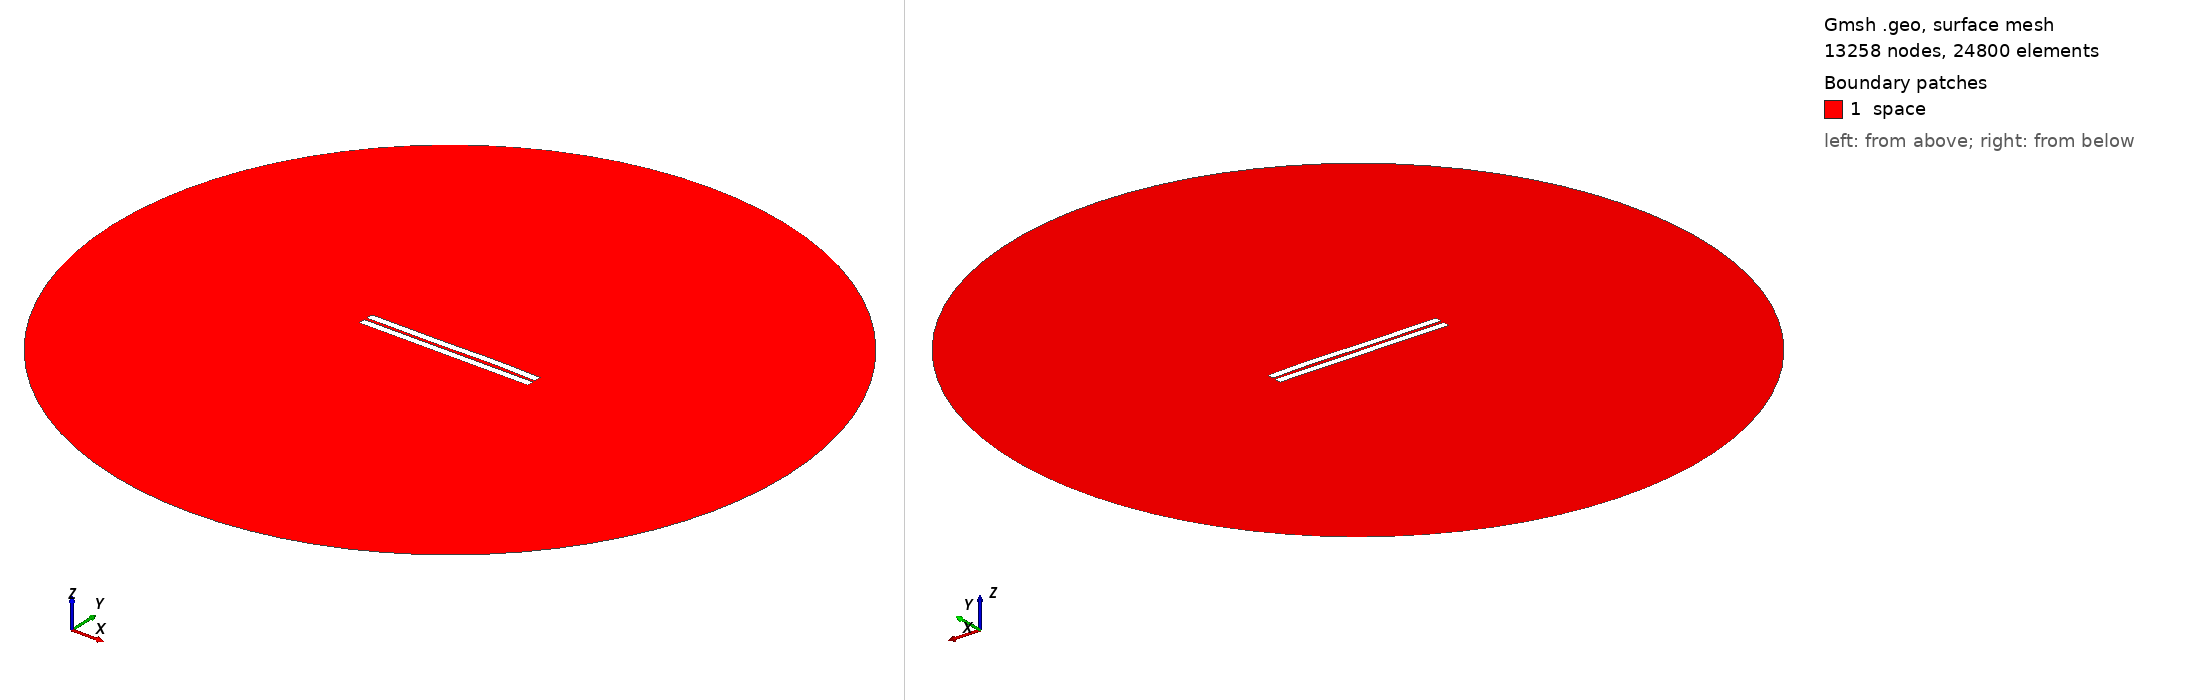

Gmsh geometry script, surface-meshed: 13258 nodes, 24800 surface elements. Boundary patches (legend numbers): 1 space. Left view from above one corner, right view from below the opposite corner. Legend entries are the model's physical surfaces. The drawing asked Gmsh for element sizes between 1% and 20% of the model's largest extent; the script's own settings can give other sizes.

=== 1079.geo (drawn) ===
//---------------------------------------
// Geometry kernel
//---------------------------------------

SetFactory("OpenCASCADE");



//---------------------------------------
// Parameters of the geometry
//---------------------------------------

// Overetch of the upper plate
overetch = 0.0;

// Distance between the plates
distance = 1.75;

// Discretization over the x axis (for the deformation)
nx = 50; 

// Length of the plate
L = 100 - overetch; 

// Number of modes
n = 4; 

// 1st mode coefficient
coeff(1) = 0.07499999999999998;
beta(1) = 0.596864 * 3.1415926535 / L;

// 2nd mode coefficient
coeff(2) = 0.07499999999999998;
beta(2) = 1.49418 * 3.1415926535 / L;

// 3rd mode coefficient
coeff(3) = -0.15;
beta(3) = 2.50025 * 3.1415926535 / L;

// 4th mode coefficient
coeff(4) = 0.07499999999999998;
beta(4) = 3.49999 * 3.1415926535 / L;



//---------------------------------------
// Upper plate (deformed rectangle)
//---------------------------------------

// Coordiantes of the upper plate
xmin = -50;
xmax = 50 - overetch;

// Height of the upper plate
yheight = 4 - 2 * overetch;

// Indexes of the points
UpperID[] = {};
LowerID[] = {};
LeftID[] = {};
RightID[] = {};

// Point index
p = 1;

// Horizontal edges
For i In {1:nx}
    x = xmin + (i-1)*(xmax - xmin)/(nx-1);

    y_bottom = distance / 2 + overetch;
    For j In {1:n}
        C = (Cosh(beta(j)*L) + Cos(beta(j)*L)) / (Sinh(beta(j)*L) + Sin(beta(j)*L));
        y_bottom  = y_bottom + coeff(j) * (Cosh(beta(j)*(x+50)) - Cos(beta(j)*(x+50)) - C * (Sinh(beta(j)*(x+50)) - Sin(beta(j)*(x+50))));
    EndFor

    y_top = y_bottom + yheight;

    Point(p) = {x, y_top, 0, 1.0};
    UpperID[i] = p;
    p = p + 1;

    Point(p) = {x, y_bottom, 0, 1.0};
    LowerID[i] = p;
    p = p + 1;
EndFor

// Create point lists
UpperPts[] = {}; LowerPts[] = {};
For i In {1:nx}
  UpperPts[] += {UpperID[i]};
  LowerPts[] += {LowerID[i]};
EndFor

// Build splines
Spline(1) = {UpperPts[]};
Spline(2) = {LowerPts[]};
Line(3) = {LowerPts[nx-1], UpperPts[nx-1]};
Line(4) = {LowerPts[0], UpperPts[0]};

// Build the plane surface
Curve Loop(1) = {2, 3, -1, -4};
Plane Surface(1) = {1};



//---------------------------------------
// Lower plate (rectangle)
//---------------------------------------

// Vertices
Point(1001) = {-50, -1, 0, 1.0};
Point(1002) = { 50, -1, 0, 1.0};
Point(1003) = { 50,  -5, 0, 1.0};
Point(1004) = {-50,  -5, 0, 1.0};

// Edges
Line(5) = {1001, 1002};
Line(6) = {1002, 1003};
Line(7) = {1003, 1004};
Line(8) = {1004, 1001};

// Plane surface
Line Loop(2) = {5, 6, 7, 8};
Plane Surface(2) = {2}; 



//---------------------------------------
// Outer (fictious) boundary
//---------------------------------------

// Points
Point(1005) = {0, 0, 0};       // Center
Point(1006) = {200, 0, 0};     // Start point
Point(1007) = {0, 200, 0};     // 90 degrees
Point(1008) = {-200, 0, 0};    // 180 degrees
Point(1009) = {0, -200, 0};    // 270 degrees

// Circle arcs (each needs start, center, end)
Circle(9) = {1006, 1005, 1007};
Circle(10) = {1007, 1005, 1008};
Circle(11) = {1008, 1005, 1009};
Circle(12) = {1009, 1005, 1006};

// Plane surface for the entire domain
Curve Loop(3) = {9, 10, 11, 12};
Surface(3) = {3};

// Subtract the plates from the whole domain to obtain the actual domain where we want to solve the equations
BooleanDifference{ Surface{3}; Delete; }{ Surface{1}; Surface{2}; Delete; }




//---------------------------------------
// Transfinite Lines/Curves
//---------------------------------------

// Set the number of points on the boundaries
r = 7;

// Plates
Transfinite Curve {1, 2} = 50*r Using Progression 1;
Transfinite Curve {3, 4} = 2*r Using Progression 1;
Transfinite Line {5, 7} = 50*r Using Progression 1;
Transfinite Line {6, 8} = 2*r Using Progression 1;

// Outer boundary
Transfinite Line {9, 10, 11, 12} = 20 Using Progression 1;



//---------------------------------------
// Physical groups
//---------------------------------------                

// Physical curves (boundaries)
Physical Line("force_segment", 10) = {2};
Physical Line("upper_plate", 11) = {1, 3, 4};
Physical Line("lower_plate", 12) = {5, 6, 7, 8};
Physical Line("boundary", 20) = {9, 10, 11, 12};

// Physical Surfaces
Physical Surface("space", 30) = {3};



//---------------------------------------
// 6. Generate the Mesh
//---------------------------------------

// 2D mesh generation
Mesh 2;
